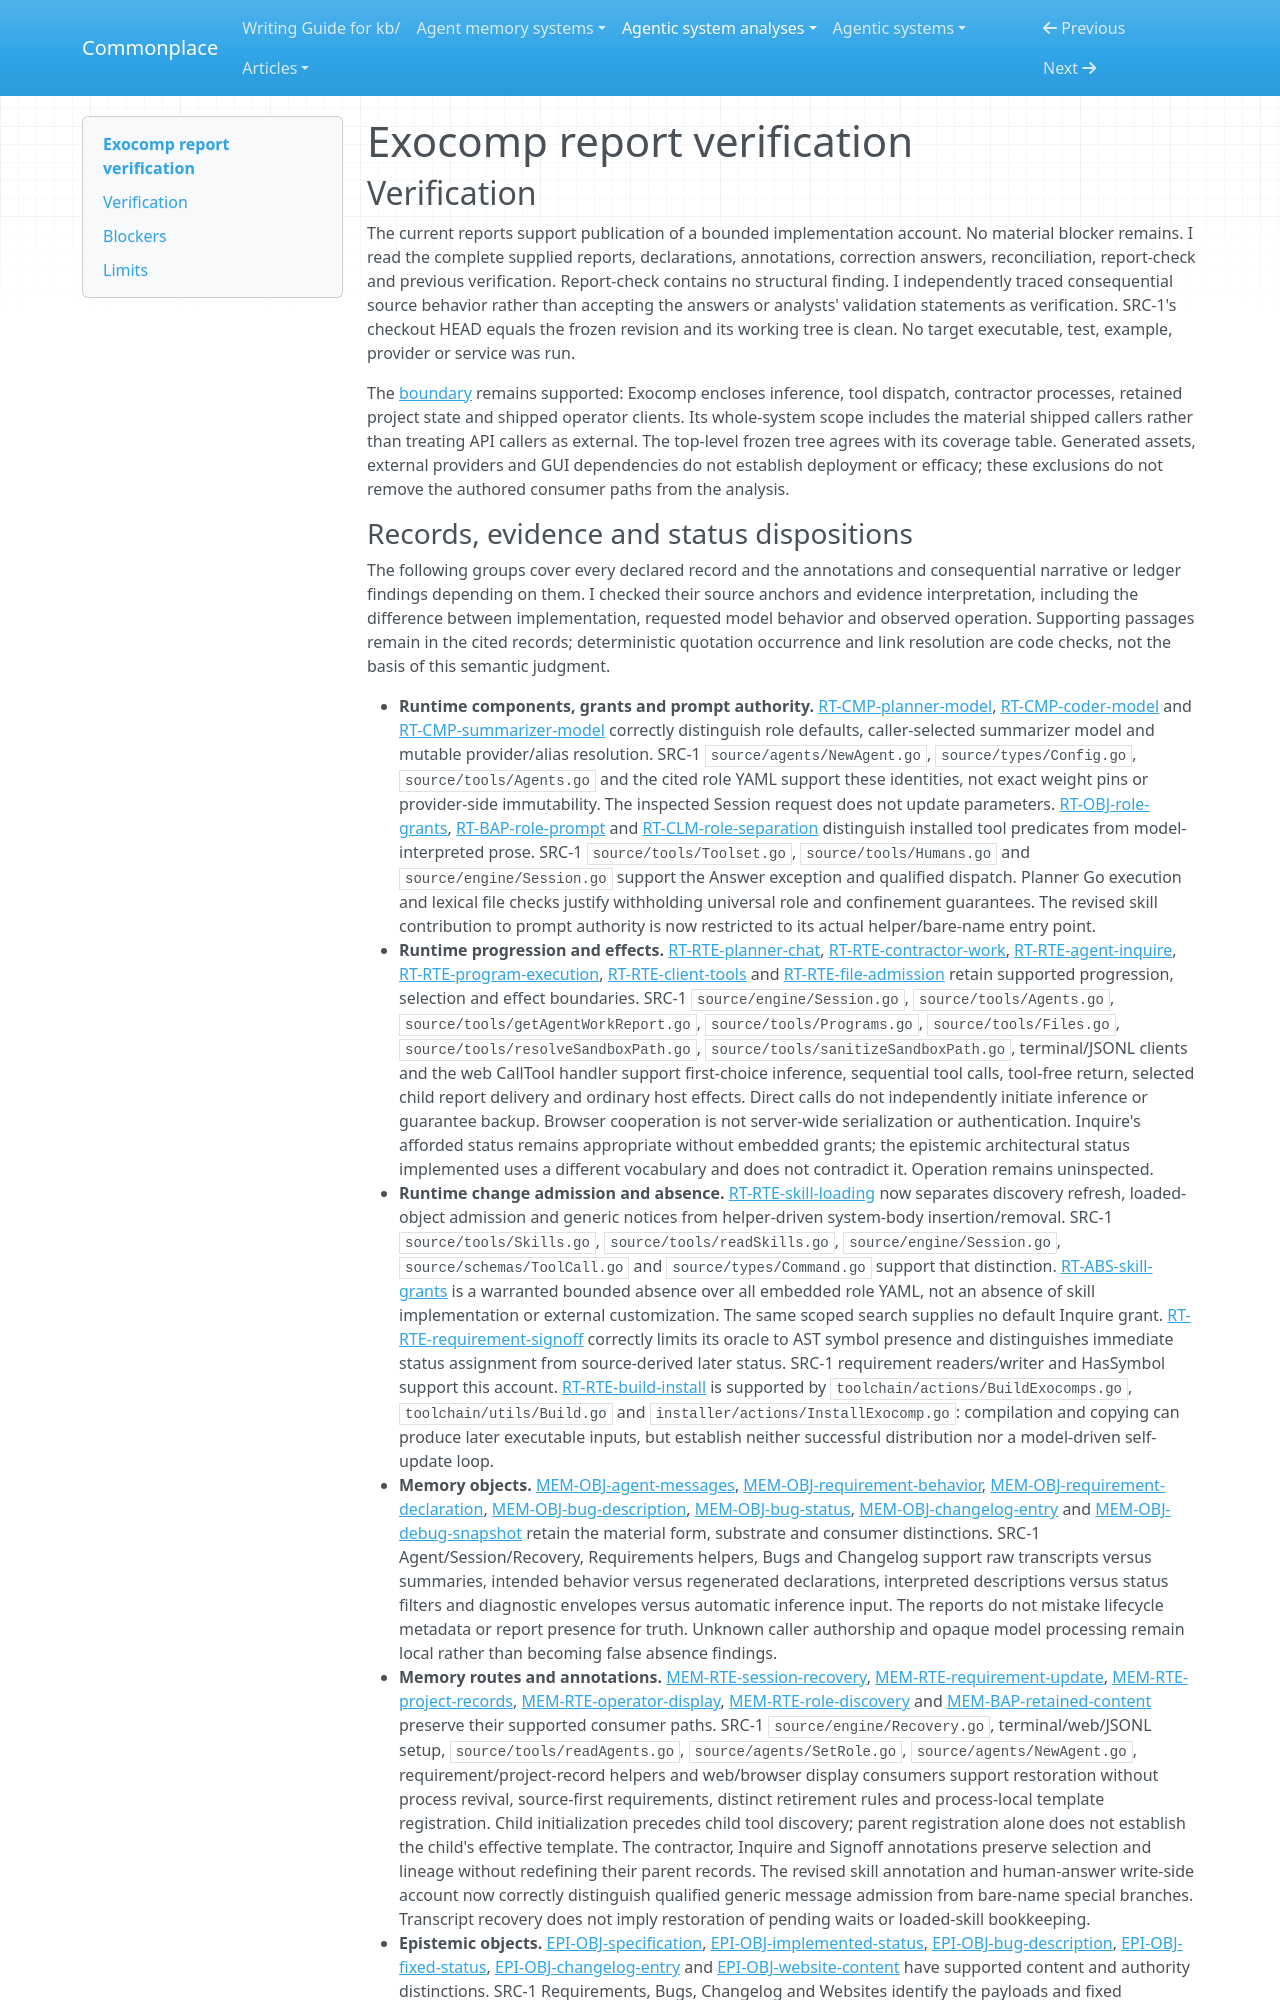

repository: zby/commonplace · page: agentic-system-analyses/retained/cookiengineer--exocomp/report-verification/index.html · generator: mkdocs

---
type: agentic-system-analyses/types/agentic-system-verification.md
description: "Independent report verification of Exocomp's runtime, memory, epistemic, workflow and reconciliation at the frozen revision."
run-id: AAS-2026-10-14-exocomp-692bb27c35f9-01
reviewed-boundary: b36f7ba1f3e2eee25bbcd2711db7d2d5d4824251
---

# Exocomp report verification

## Verification

The current reports support publication of a bounded implementation account. No material blocker remains. I read the complete supplied reports, declarations, annotations, correction answers, reconciliation, report-check and previous verification. Report-check contains no structural finding. I independently traced consequential source behavior rather than accepting the answers or analysts' validation statements as verification. SRC-1's checkout HEAD equals the frozen revision and its working tree is clean. No target executable, test, example, provider or service was run.

The [boundary](boundary.md#boundary-and-evidence) remains supported: Exocomp encloses inference, tool dispatch, contractor processes, retained project state and shipped operator clients. Its whole-system scope includes the material shipped callers rather than treating API callers as external. The top-level frozen tree agrees with its coverage table. Generated assets, external providers and GUI dependencies do not establish deployment or efficacy; these exclusions do not remove the authored consumer paths from the analysis.
